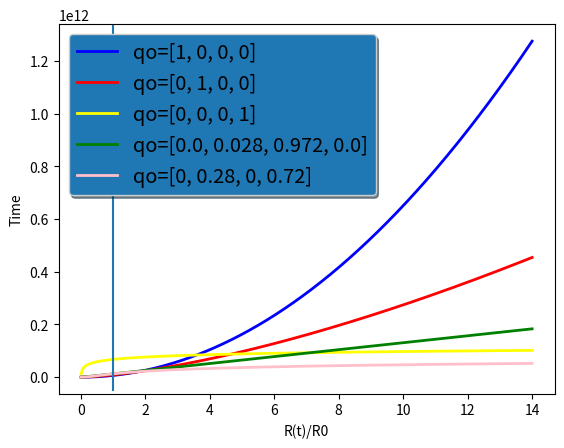

The matplotlib source for this figure:
import numpy as np
import matplotlib.pyplot as plt
import math
delta=0.01
fig, (ax1) = plt.subplots(1)
q=0.98
t=0
ho=1/(13*10**(9))
delta=0.01
plus=1200
nsteps=int(2/delta)+plus
ax1.set_ylabel('Time')
ax1.set_xlabel('R(t)/R0')
#q=[radiation,matter,spatial,cosmology(dark energy)]
q=[[1,0,0,0],[0,1,0,0],[0,0,0,1],[0.,0.028,0.972,0.],[0,0.28,0,0.72]]
listlegend=['qo='+str(q[0]),'qo='+str(q[1]),'qo='+str(q[2]),'qo='+str(q[3]),'qo='+str(q[4])]
color=['blue','red','yellow','green','pink','orange']
cont=-1
for elem in q:
    cont+=1
    tlist=[]
    ratiolist=[]
    t=0#gjj
    qtot=0
    
    for i in range(nsteps):
    
        ratio=i*delta+delta
        qtot=0
        for j in range(4):
            if j<3:
                qtot+=elem[j]*ratio**(j-2)
            if j==3:
                qtot+=elem[j]*ratio**(2)
                
            
        try:
            t=t+(1/math.sqrt(qtot))*delta/ho
            tlist.append(t)
            ratiolist.append(ratio)
            #print (t,ratio)
        except:
            pass

    
    ax1.plot(ratiolist,tlist, linewidth=2.0, color=color[cont],label=listlegend[cont])
legend = ax1.legend(loc='upper left', shadow=True, fontsize='x-large')

# Put a nicer background color on the legend.
legend.get_frame().set_facecolor('C0')

plt.axvline(x=1, ymin=0.01, ymax=1)
plt.show()
    
